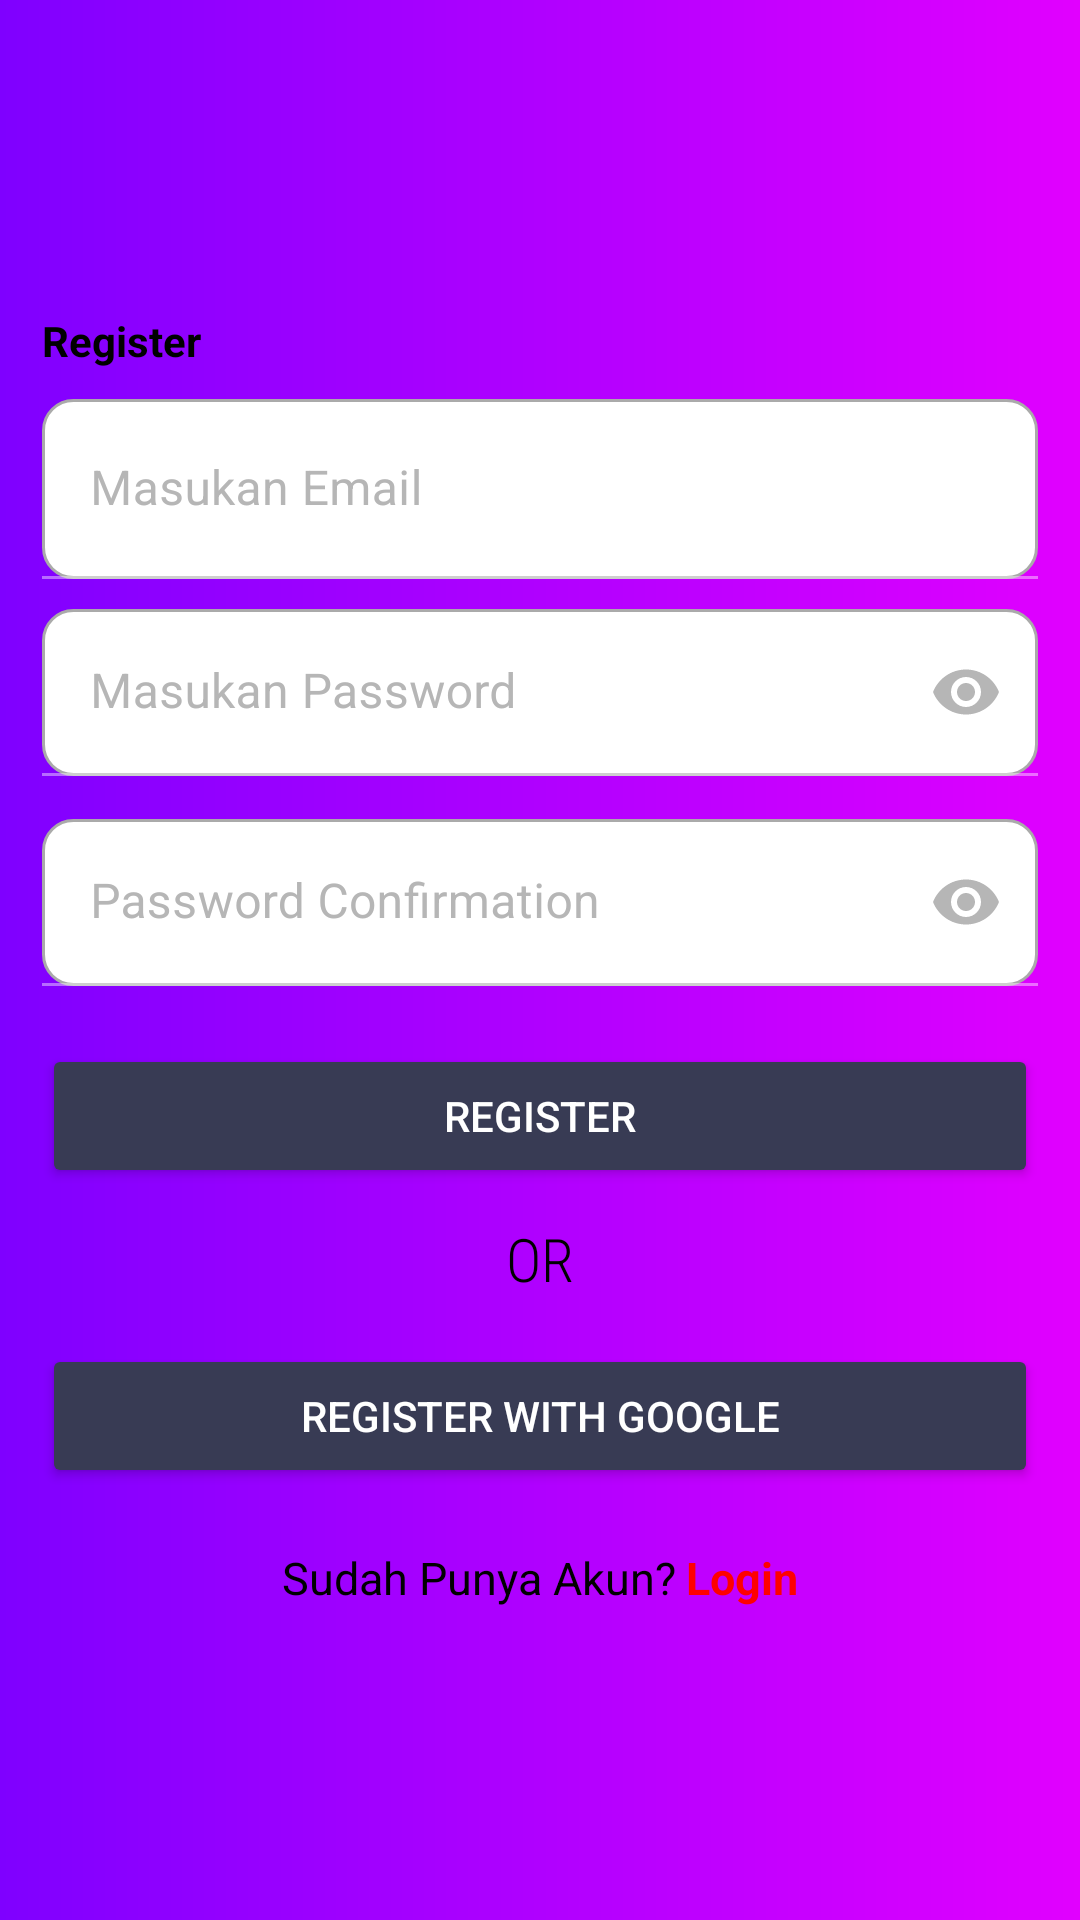

Layout XML and referenced resources for this Android screen:
<!-- AndroidManifest.xml: application theme Theme.FinalProject4 -->
<!-- res/layout/activity_register.xml -->
<?xml version="1.0" encoding="utf-8"?>
<LinearLayout xmlns:android="http://schemas.android.com/apk/res/android"
    xmlns:app="http://schemas.android.com/apk/res-auto"
    xmlns:tools="http://schemas.android.com/tools"
    android:layout_width="match_parent"
    android:layout_height="match_parent"
    tools:context=".register"
    android:background="@drawable/gradient"
    android:orientation="vertical"
    android:gravity="center">

    <LinearLayout
        android:layout_width="match_parent"
        android:layout_height="wrap_content"
        android:orientation="vertical"
        android:padding="14dp">

        <TextView
            android:layout_width="wrap_content"
            android:layout_height="wrap_content"
            android:text="Register"
            android:textColor="@color/black"
            android:textStyle="bold"/>

        <com.google.android.material.textfield.TextInputLayout
            android:layout_width="match_parent"
            android:layout_height="wrap_content"
            android:textColorHint="@color/gray"
            android:layout_marginTop="10dp">
            <EditText
                android:id="@+id/RegisterEmail"
                android:layout_width="match_parent"
                android:layout_height="60dp"
                android:hint="Masukan Email"
                android:drawableStart="@drawable/custom_email_icon"
                android:drawablePadding="12dp"
                android:ems="10"
                android:background="@drawable/custom_edit_text"
                android:inputType="textEmailAddress"
                android:textColor="@color/black"/>
        </com.google.android.material.textfield.TextInputLayout>

        <com.google.android.material.textfield.TextInputLayout
            android:layout_width="match_parent"
            android:layout_height="60dp"
            android:layout_marginTop="10dp"
            app:passwordToggleEnabled="true"
            android:textColorHint="@color/gray"
            app:passwordToggleTint="@color/gray">
            <EditText
                android:id="@+id/RegisterPass"
                android:layout_width="match_parent"
                android:layout_height="wrap_content"
                android:hint="Masukan Password"
                android:ems="10"
                android:drawableStart="@drawable/custom_lock_icon"
                android:drawablePadding="12dp"
                android:background="@drawable/custom_edit_text"
                android:inputType="textPassword"
                android:textColor="@color/black"/>
        </com.google.android.material.textfield.TextInputLayout>

        <com.google.android.material.textfield.TextInputLayout
            android:layout_width="match_parent"
            android:layout_height="60dp"
            android:layout_marginTop="10dp"
            app:passwordToggleEnabled="true"
            android:textColorHint="@color/gray"
            app:passwordToggleTint="@color/gray">
            <EditText
                android:id="@+id/PassMatch"
                android:layout_width="match_parent"
                android:layout_height="wrap_content"
                android:hint="Password Confirmation"
                android:ems="10"
                android:drawableStart="@drawable/custom_lock_icon"
                android:drawablePadding="12dp"
                android:background="@drawable/custom_edit_text"
                android:inputType="textPassword"
                android:textColor="@color/black"/>
        </com.google.android.material.textfield.TextInputLayout>

        <Button
            android:id="@+id/RegisterAcc"
            android:layout_width="match_parent"
            android:layout_height="wrap_content"
            android:text="Register"
            android:backgroundTint="@color/biru"
            android:layout_marginTop="15dp"/>

        <TextView
            android:layout_width="match_parent"
            android:layout_height="wrap_content"
            android:text="OR"
            android:textColor="@color/black"
            android:gravity="center"
            android:textSize="20sp"
            android:layout_marginTop="10dp"
            android:fontFamily="sans-serif-condensed-light"/>

        <Button
            android:id="@+id/RegisAuth"
            android:layout_width="match_parent"
            android:layout_height="wrap_content"
            android:text="Register With Google"
            android:backgroundTint="@color/biru"
            android:layout_marginTop="15dp"/>

        <LinearLayout
            android:layout_width="match_parent"
            android:layout_height="40dp"
            android:orientation="horizontal"
            android:gravity="center">
            <TextView
                android:layout_width="wrap_content"
                android:layout_height="match_parent"
                android:text="Sudah Punya Akun?"
                android:textColor="@color/black"
                android:gravity="center"
                android:textSize="15sp"
                android:layout_marginTop="10dp"/>
            <TextView
                android:id="@+id/LoginPage"
                android:layout_width="wrap_content"
                android:layout_height="match_parent"
                android:text=" Login"
                android:textColor="#FF0000"
                android:gravity="center"
                android:textSize="15sp"
                android:textStyle="bold"
                android:layout_marginTop="10dp"/>
        </LinearLayout>

    </LinearLayout>

</LinearLayout>
<!-- resources referenced by this layout -->
<resources>
  <color name="biru">#383b54</color>
  <color name="black">#FF000000</color>
  <color name="gray">#B6B6B6</color>
  <!-- drawable custom_edit_text (drawable) -->
  <?xml version="1.0" encoding="utf-8"?>
  <selector xmlns:android="http://schemas.android.com/apk/res/android">
      <item android:state_enabled="true" android:state_focused="true">
          <shape android:shape="rectangle">
              <solid android:color="@color/white"/>
              <corners android:radius="10dp"/>
              <stroke android:color="@color/purple_700" android:width="1dp"/>
          </shape>
      </item>
  
      <item android:state_enabled="true" >
          <shape android:shape="rectangle">
              <solid android:color="@color/white"/>
              <corners android:radius="10dp"/>
              <stroke android:color="@android:color/darker_gray" android:width="1dp"/>
          </shape>
      </item>
  
  </selector>
  <!-- drawable custom_email_icon (drawable) -->
  <?xml version="1.0" encoding="utf-8"?>
  <selector xmlns:android="http://schemas.android.com/apk/res/android">
  
      <item android:state_focused="true" android:state_enabled="true"
          android:drawable="@drawable/ic_baseline_email_focused"/>
  
      <item android:state_focused="false"
          android:drawable="@drawable/ic_baseline_email_24"/>
  </selector>
  <!-- drawable custom_lock_icon (drawable) -->
  <?xml version="1.0" encoding="utf-8"?>
  <selector xmlns:android="http://schemas.android.com/apk/res/android">
      <item android:state_focused="false"
          android:drawable="@drawable/ic_baseline_lock_24"/>
  
      <item android:state_focused="true"
          android:drawable="@drawable/ic_baseline_lock_focused"/>
  </selector>
  <!-- drawable gradient (drawable) -->
  <?xml version="1.0" encoding="utf-8"?>
  <shape android:shape="rectangle"
      xmlns:android="http://schemas.android.com/apk/res/android">
  
      <gradient
          android:startColor="#7F00FF"
          android:endColor="#E100FF"
      />
  
  </shape>
  <style name="Theme.FinalProject4" parent="Theme.MaterialComponents.NoActionBar">
          
          <item name="colorPrimary">@color/purple_500</item>
          <item name="colorPrimaryVariant">@color/purple_700</item>
          <item name="colorOnPrimary">@color/white</item>
          
          <item name="colorSecondary">@color/teal_200</item>
          <item name="colorSecondaryVariant">@color/teal_700</item>
          <item name="colorOnSecondary">@color/black</item>
          
          <item name="android:statusBarColor" tools:targetApi="l">?attr/colorPrimaryVariant</item>
          
      </style>
  <color name="white">#FFFFFFFF</color>
  <color name="purple_700">#FF3700B3</color>
  <color name="purple_500">#FF6200EE</color>
  <color name="teal_200">#FF03DAC5</color>
  <color name="teal_700">#FF018786</color>
</resources>
